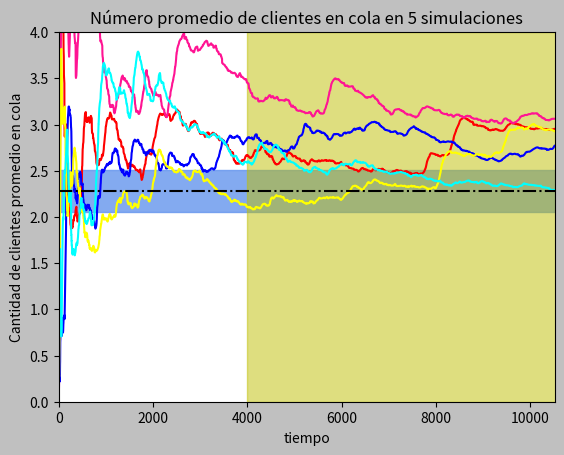

This chart was generated by the following Python code: (Note: this script raises an exception after producing the figure.)
# Simulador de sistema  M/M/1.
#
# Variables de respuesta:
# - Demora promedio por cliente
# - Número promedio de clientes en cola
# - Utilización promedio de cliente
#
# Funciones:
#     arribo()
#     partida()
#     nuevoEvento()
#     medidasDesempeño()
#     generarTiempoExponencial(t)
#     generarHisotgrama(lista)

import numpy as np
import random
import math
import matplotlib.pyplot as plt

TIEMPO_SIMULACION = 1000

def arribo():

    global reloj
    global tiempoUltEvento
    global estadoServ
    global tiempoServicioTotal
    global areaQ
    global numCliEnCola
    global cola
    global tiempoLibre
    global completaronDemora

    # Siguiente arribo
    listaEventos[0] = reloj + generarTiempoExponencial(tiempoEntreArribos)


    if estadoServ == 0:
        # Servidor pasa a 1, ocupado
        estadoServ = 1
        tiempoLibre += reloj - tiempoUltEvento
        # Programo el próximo evento partida
        listaEventos[1] = reloj + generarTiempoExponencial(tiempoDeServicio)

        # Actualizo la cantidad de clientes que completaron la demora
        completaronDemora += 1
        # Acumulo la demora promedio de clientes en cola para hacer la gráfica de como se llega al tiempo promedio final.
        listaDemoraCola.append(demoraAcumulada / completaronDemora)

    else:
        # Acumulo el tiempo de servicio
        tiempoServicioTotal += (reloj - tiempoUltEvento)

        # Acumulo la utilizacion de cada servidor en t para hacer la grafica de como se llega al promedio de utilización.
        listaUsoServidores.append(tiempoServicioTotal / reloj)

        areaQ += (numCliEnCola * (reloj - tiempoUltEvento))
        numCliEnCola += 1

        # Acumulo el numero promedio de clientes en cola para hacer la gráfica de como se llega al numero promedio final.
        listaNumCliCola.append(areaQ / reloj)

        # Agrego el cliente a la cola
        cola.append(reloj)

def partida():

    global numCliEnCola
    global tiempoServicioTotal
    global areaQ
    global demoraAcumulada
    global completaronDemora
    global estadoServ
    global listaUsoServidores

    if numCliEnCola > 0:



        # Proxima partida
        listaEventos[1] = reloj + generarTiempoExponencial(tiempoDeServicio)
        # Acumulo la demora acumulada como el valor actual del reloj
        # menos el valor del reloj cuando el cliente ingresó a la cola

        demoraAcumulada += reloj - cola[0]
        # Acumulo la demora promedio de clientes en cola para hacer la gráfica de como se llega al tiempo promedio final.
        listaDemoraCola.append(demoraAcumulada / completaronDemora)

        # Actualizo el contador de clientes que completaron la demora
        completaronDemora += 1

        # Acumulo el tiempo de servicio
        tiempoServicioTotal += (reloj - tiempoUltEvento)

        # Acumulo la utilizacion de cada servidor en t para hacer la grafica de como se llega al promedio de utilización.
        listaUsoServidores.append(tiempoServicioTotal/reloj)

        # Calculo el Área bajo Q(t) del período anterior (Reloj - TiempoUltimoEvento)
        areaQ += (numCliEnCola * (reloj - tiempoUltEvento))
        numCliEnCola -= 1
        # Acumulo en numero promedio de clientes en cola para hacer la gráfica de como se llega al numero promedio final.
        listaNumCliCola.append(areaQ / reloj)



        # Desplazo  todos los valores una posición hacia adelante
        cola.pop(0)
    else:
        # Al no haber clientes en cola, establezco el estado del servidor en "Desocupado"
        estadoServ = 0
        # Acumulo el tiempo de servicio
        tiempoServicioTotal += (reloj - tiempoUltEvento)

        # Acumulo la utilizacion de cada servidor en t para hacer la grafica de como se llega al promedio de utilización.
        listaUsoServidores.append(tiempoServicioTotal / reloj)
        listaEventos[1] = 9999999.0

def generarTiempoExponencial(tiempoEA): 
    return -(1 / tiempoEA) * math.log(random.random())

def nuevoEvento():

    global reloj
    global proximoEvento
    global listaEventos

    if listaEventos[0] <= listaEventos[1]:
        reloj = listaEventos[0]
        proximoEvento = "ARRIBO"
    else:
        reloj = listaEventos[1]
        proximoEvento = "PARTIDA"

#Inicio del programa principal
#Tiempo de arribo y servicio del modelo:
tiempoEntreArribos = 7
tiempoDeServicio = 9

#Inicializacion de variables
reloj = 0.0
estadoServ = 0
tiempoServicioTotal = 0.0
tiempoLibre = 0.0
demoraAcumulada = 0.0
proximoEvento = ""
listaEventos = []
cola = []
numCliEnCola = 0
areaQ = 0.0
tiempoUltEvento = 0.0
completaronDemora = 0
listaCorridas1 = []
listaCorridas2 = []
listaCorridas3 = []
listaUsoServidores = []
listaNumCliCola = []
listaDemoraCola = []

# Tiempo primer evento (arribo)
listaEventos.append(generarTiempoExponencial(tiempoEntreArribos))
#
# Infinito, ya que todavia no hay clientes en el sistema
listaEventos.append(9999999.0)

while True:
    nuevoEvento()

    # Llamada a la rutina correspondiente en función del tipo de evento
    if proximoEvento == "ARRIBO":
        arribo()
    else:
        partida()

    tiempoUltEvento = reloj

    if reloj >= TIEMPO_SIMULACION: #and numCliEnCola == 0 and estadoServ == 0:
        break

listaCorridas1.append(listaUsoServidores)
listaCorridas2.append(listaNumCliCola)
listaCorridas3.append(listaDemoraCola)

# 22222222222 ************************************************************************************************************

# Inicializacion de variables
reloj = 0.0
estadoServ = 0
tiempoServicioTotal = 0.0
tiempoLibre = 0.0
demoraAcumulada = 0.0
proximoEvento = ""
listaEventos = []
cola = []
numCliEnCola = 0
areaQ = 0.0
tiempoUltEvento = 0.0
completaronDemora = 0
listaUsoServidores = []
listaNumCliCola = []
listaDemoraCola = []

# Tiempo primer evento (arribo)
listaEventos.append(generarTiempoExponencial(tiempoEntreArribos))
#
# Infinito, ya que todavia no hay clientes en el sistema
listaEventos.append(9999999.0)

while True:
    nuevoEvento()

    # Llamada a la rutina correspondiente en función del tipo de evento
    if proximoEvento == "ARRIBO":
        arribo()
    else:
        partida()

    tiempoUltEvento = reloj

    if reloj >= TIEMPO_SIMULACION:  # and numCliEnCola == 0 and estadoServ == 0:
        break

listaCorridas1.append(listaUsoServidores)
listaCorridas2.append(listaNumCliCola)
listaCorridas3.append(listaDemoraCola)

# 3333333333 ************************************************************************************************************

# Inicializacion de variables
reloj = 0.0
estadoServ = 0
tiempoServicioTotal = 0.0
tiempoLibre = 0.0
demoraAcumulada = 0.0
proximoEvento = ""
listaEventos = []
cola = []
numCliEnCola = 0
areaQ = 0.0
tiempoUltEvento = 0.0
completaronDemora = 0
listaUsoServidores = []
listaNumCliCola = []
listaDemoraCola = []

# Tiempo primer evento (arribo)
listaEventos.append(generarTiempoExponencial(tiempoEntreArribos))
#
# Infinito, ya que todavia no hay clientes en el sistema
listaEventos.append(9999999.0)

while True:
    nuevoEvento()

    # Llamada a la rutina correspondiente en función del tipo de evento
    if proximoEvento == "ARRIBO":
        arribo()
    else:
        partida()

    tiempoUltEvento = reloj

    if reloj >= TIEMPO_SIMULACION:  # and numCliEnCola == 0 and estadoServ == 0:
        break

listaCorridas1.append(listaUsoServidores)
listaCorridas2.append(listaNumCliCola)
listaCorridas3.append(listaDemoraCola)

# 4444444444 ************************************************************************************************************

# Inicializacion de variables
reloj = 0.0
estadoServ = 0
tiempoServicioTotal = 0.0
tiempoLibre = 0.0
demoraAcumulada = 0.0
proximoEvento = ""
listaEventos = []
cola = []
numCliEnCola = 0
areaQ = 0.0
tiempoUltEvento = 0.0
completaronDemora = 0
listaUsoServidores = []
listaNumCliCola = []
listaDemoraCola = []

# Tiempo primer evento (arribo)
listaEventos.append(generarTiempoExponencial(tiempoEntreArribos))
#
# Infinito, ya que todavia no hay clientes en el sistema
listaEventos.append(9999999.0)

while True:
    nuevoEvento()

    # Llamada a la rutina correspondiente en función del tipo de evento
    if proximoEvento == "ARRIBO":
        arribo()
    else:
        partida()

    tiempoUltEvento = reloj

    if reloj >= TIEMPO_SIMULACION:  # and numCliEnCola == 0 and estadoServ == 0:
        break

listaCorridas1.append(listaUsoServidores)
listaCorridas2.append(listaNumCliCola)
listaCorridas3.append(listaDemoraCola)

# 55555555 ************************************************************************************************************

# Inicializacion de variables
reloj = 0.0
estadoServ = 0
tiempoServicioTotal = 0.0
tiempoLibre = 0.0
demoraAcumulada = 0.0
proximoEvento = ""
listaEventos = []
cola = []
numCliEnCola = 0
areaQ = 0.0
tiempoUltEvento = 0.0
completaronDemora = 0
listaUsoServidores = []
listaNumCliCola = []
listaDemoraCola = []

# Tiempo primer evento (arribo)
listaEventos.append(generarTiempoExponencial(tiempoEntreArribos))
#
# Infinito, ya que todavia no hay clientes en el sistema
listaEventos.append(9999999.0)

while True:
    nuevoEvento()

    # Llamada a la rutina correspondiente en función del tipo de evento
    if proximoEvento == "ARRIBO":
        arribo()
    else:
        partida()

    tiempoUltEvento = reloj

    if reloj >= TIEMPO_SIMULACION:  # and numCliEnCola == 0 and estadoServ == 0:
        break

listaCorridas1.append(listaUsoServidores)
listaCorridas2.append(listaNumCliCola)
listaCorridas3.append(listaDemoraCola)

# ****************************************************************************************

def graficarPromedio(ll, utilizacionProm = 0.77, titulo = 'Utilizacion promedio del servidor en 5 simulaciones',
                     ejey = "Utilizacion promedio por servidor", ylim = 1, xlim = 0):
    plt.figure().patch.set_facecolor('silver')
    plt.title(titulo)
    plt.plot(ll[0], 'r', ll[1], 'deeppink', ll[2], 'b', ll[3], 'yellow', ll[4], 'aqua')
    plt.xlabel("tiempo")
    plt.ylabel(ejey)
    plt.axhspan(utilizacionProm-(utilizacionProm*0.10), utilizacionProm+utilizacionProm*0.10, alpha=0.8, color='cornflowerblue')
    plt.axvspan(4000, len(min(ll)), alpha=0.5, color='y')
    plt.axhline(utilizacionProm, color='k', ls="-.", lw="1.5", xmax=1)  # Comando para linea horizontal interlineada
    minimo = len(ll[0])
    for i in range(1, 5):
        x = len(ll[i])
        if x < minimo:
            minimo = x
    plt.ylim(0, 4)  # Limites para el eje Y
    plt.xlim(0, minimo)  # Limites para el eje X

    plt.show()



    var = input("Ingrese el tiempo ")

    # Color de fondo de la borde de la imagen
    plt.figure().patch.set_facecolor('silver')
    plt.title(titulo)
    plt.plot(ll[0], 'r', ll[1], 'deeppink', ll[2], 'b', ll[3], 'yellow', ll[4], 'aqua')
    # plt.plot(ll[0], 'lightcoral', ll[1], 'y', ll[2], 'steelblue', ll[3], 'goldenrod', ll[4], 'chocolate')
    plt.xlabel("tiempo")
    plt.ylabel(ejey)

    # Banda horizontal de y=0 a y=2 de color azul
    # y 30% de transparencia (alpha=0.3)
    plt.axhspan(utilizacionProm-(utilizacionProm*0.10), utilizacionProm+utilizacionProm*0.10, alpha=0.8, color='cornflowerblue')

    # Banda vertical de x=0 a x=4 de color amarillo
    # y 30% de transparencia

    plt.axhline(utilizacionProm, color='k', ls="-.", lw="1.5", xmax=1)  # Comando para linea horizontal interlineada '-.'


    # Calculo el tamaño minimo de los arreglos para graficar
    minimo = len(ll[0])
    for i in range(1,5):
        x = len(ll[i])
        if x < minimo:
            minimo= x
    plt.xlim(0, minimo)  # Limites para el eje X
    plt.ylim(0, 4)  # Limites para el eje Y

    plt.axvspan(int(var), (minimo + 2000), alpha=0.5, color='y')

    ## Graficos de abajo
    plt.text(600, 0.2, 'Estado transiente', color="k", style='italic', bbox={'facecolor': 'white', 'alpha': 0.90, 'pad': 5})
    plt.text(6500, 0.2, 'Estado estacionario', color="b", style='italic', bbox={'facecolor': 'white', 'alpha': 0.90, 'pad': 5})

    #Graficos de cada simulacion
    plt.text(800, 1.1, 'Corrida 1', color="r", style='italic', bbox={'facecolor': 'white', 'alpha': 0.90, 'pad': 5})
    plt.text(3000, 1.1, 'Corrida 2', color="deeppink", style='italic', bbox={'facecolor': 'white', 'alpha': 0.90, 'pad': 5})
    plt.text(5000, 1.1, 'Corrida 3', color="b", style='italic', bbox={'facecolor': 'white', 'alpha': 0.90, 'pad': 5})
    plt.text(800, 0.65, 'Corrida 4', color="yellow", style='italic', bbox={'facecolor': 'white', 'alpha': 0.99, 'pad': 5})
    plt.text(3000, 0.65, 'Corrida 5', color="aqua", style='italic', bbox={'facecolor': 'white', 'alpha': 0.99, 'pad': 5})
    plt.show()


# var1 = tiempoServicioTotal/reloj
var2 = demoraAcumulada / completaronDemora
var3 = areaQ/reloj
#
# print("Promedio de utilizacion del serivdor: " + str(var1))
# graficarPromedio(listaCorridas1, var1)

# print("Promedio de tiempo en cola: " + str(var2))
# t1 = 'Tiempo promedio de clientes en cola en 5 simulaciones'
# t2 = "Tiempo clientes en promedio en cola"
# graficarPromedio(listaCorridas3, var2, t1,t2)
#
#
#
t4 = "Cantidad de clientes promedio en cola"
t3 = 'Número promedio de clientes en cola en 5 simulaciones'
print("Promedio de numero de clientes en cola: " + str(var3))
graficarPromedio(listaCorridas2, var3, t3, t4, 3, 21000)

def graficarPromediosNumCola(lista, promedioNumCola = 0.77):
    plt.figure().patch.set_facecolor('silver')
    plt.title('Número promedio de clientes en cola')
    plt.plot(lista, color='r')
    plt.xlabel("tiempo")
    plt.ylabel("Número promedio en cola")
    plt.text(0.3 * len(lista), 0.83*(max(lista) + 1), 'Número promedio de clientes en cola: %.2f' % promedioNumCola, color="r", style='italic', bbox={'facecolor': 'white', 'alpha': 0.90, 'pad': 5})
    plt.axhline(promedioNumCola, color='r', ls="-.", xmax=3)  # Comando para linea horizontal constante
    plt.ylim(0, max(lista) + 1)  # Limites para el eje Y
    plt.xlim(0, len(lista) + 2000)  # Limites para el eje X
    plt.show()


# graficarPromediosNumCola(listaCorridas2[0], var3)
# graficarPromediosNumCola(listaCorridas2[1], var3)
# graficarPromediosNumCola(listaCorridas2[2], var3)
# graficarPromediosNumCola(listaCorridas2[3], var3)
# graficarPromediosNumCola(listaCorridas2[4], var3)
